7-way image classification set "split_cleanX2_7" from GitHub (aripat/waste-sorting-CNN); label vocabulary: cardboard, compost, glass, metal, paper, plastic, trash.

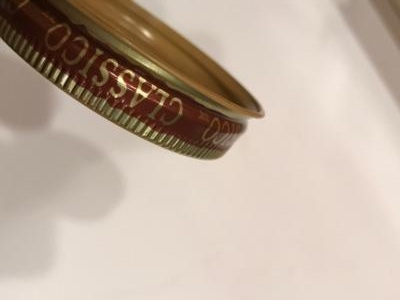
Label: metal

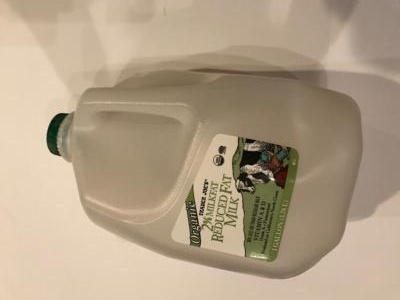
Label: plastic

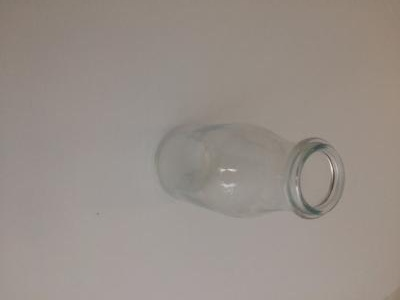
Label: glass

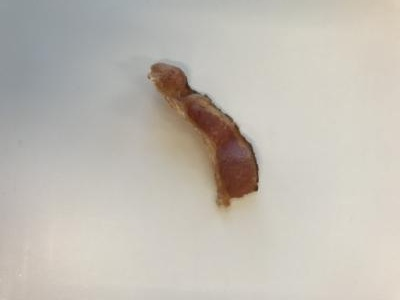
Label: compost

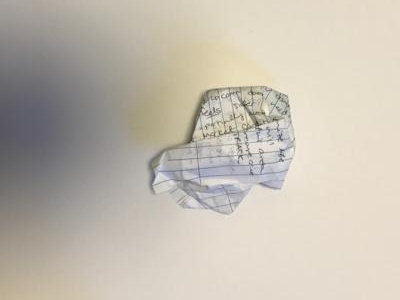
Label: paper

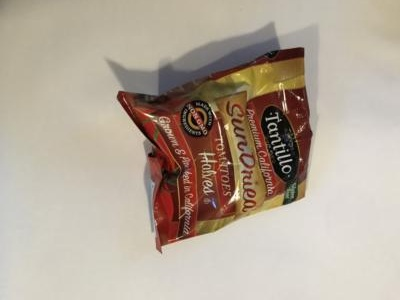
Label: trash
